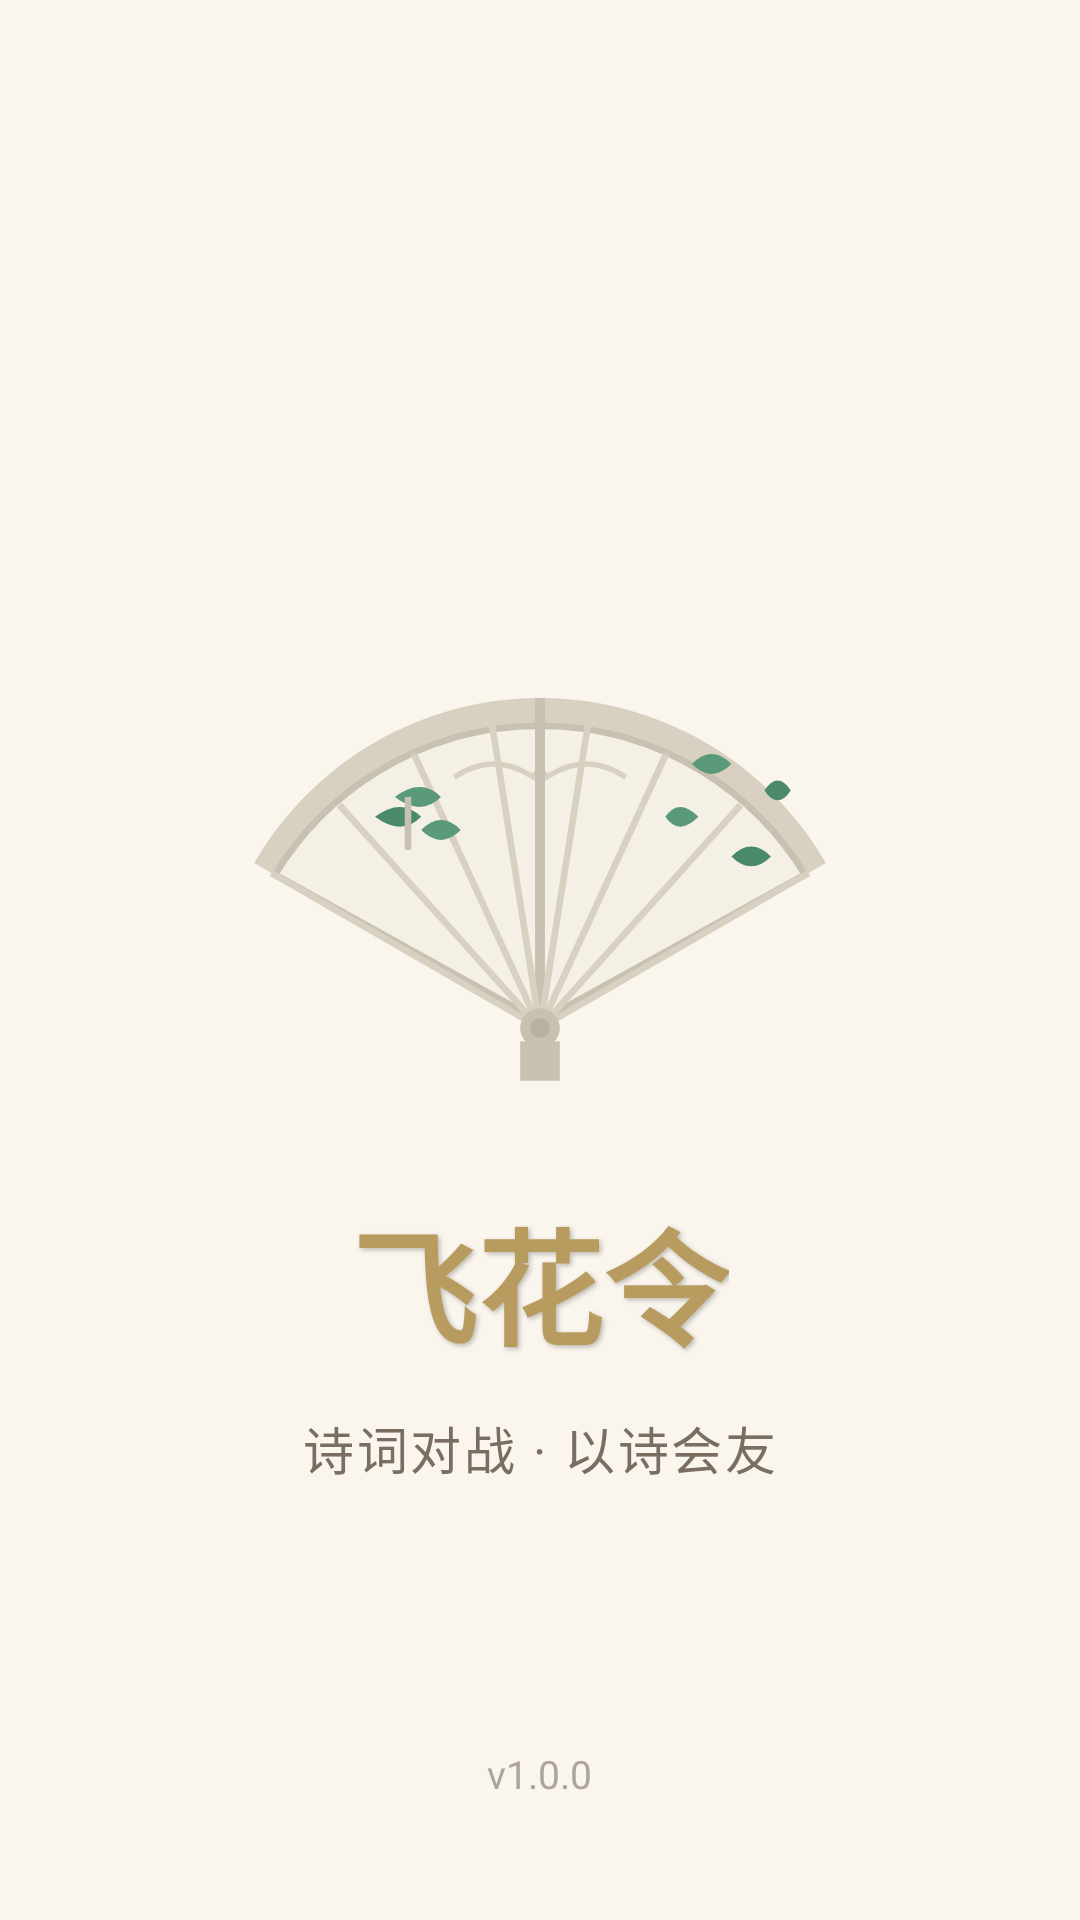

The Android layout XML behind this screen, and the referenced resources:
<!-- AndroidManifest.xml: activity theme Theme.FeihuaLingGame.NoActionBar -->
<!-- res/layout/activity_splash.xml -->
<?xml version="1.0" encoding="utf-8"?>
<FrameLayout xmlns:android="http://schemas.android.com/apk/res/android"
    android:layout_width="match_parent"
    android:layout_height="match_parent"
    android:background="@drawable/splash_gradient_bg">

    
    <LinearLayout
        android:layout_width="wrap_content"
        android:layout_height="wrap_content"
        android:layout_gravity="center"
        android:orientation="vertical"
        android:gravity="center">

        
        <ImageView
            android:id="@+id/iv_logo"
            android:layout_width="220dp"
            android:layout_height="220dp"
            android:src="@drawable/ic_fan"
            android:contentDescription="飞花令 Logo"
            android:elevation="8dp" />

        
        <TextView
            android:id="@+id/tv_title"
            android:layout_width="wrap_content"
            android:layout_height="wrap_content"
            android:layout_marginTop="32dp"
            android:text="飞花令"
            android:textSize="42sp"
            android:textStyle="bold"
            android:textColor="@color/poetry_primary"
            android:shadowColor="#40000000"
            android:shadowDx="2"
            android:shadowDy="2"
            android:shadowRadius="4" />

        
        <TextView
            android:id="@+id/tv_subtitle"
            android:layout_width="wrap_content"
            android:layout_height="wrap_content"
            android:layout_marginTop="12dp"
            android:text="诗词对战 · 以诗会友"
            android:textSize="17sp"
            android:textColor="@color/poetry_text_secondary"
            android:letterSpacing="0.05" />
    </LinearLayout>

    
    <TextView
        android:layout_width="wrap_content"
        android:layout_height="wrap_content"
        android:layout_gravity="bottom|center_horizontal"
        android:layout_marginBottom="40dp"
        android:text="v1.0.0"
        android:textSize="13sp"
        android:textColor="@color/poetry_text_secondary"
        android:alpha="0.6" />

</FrameLayout>
<!-- resources referenced by this layout -->
<resources>
  <color name="poetry_primary">@color/gold</color>
  <color name="poetry_text_secondary">@color/text_secondary</color>
  <!-- drawable ic_fan: vector/xml drawable (drawable, 2599 chars, omitted) -->
  <!-- drawable splash_gradient_bg (drawable-night) -->
  <?xml version="1.0" encoding="utf-8"?>
  <shape xmlns:android="http://schemas.android.com/apk/res/android">
      <solid android:color="@color/paper_warm" />
  </shape>
  <style name="Theme.FeihuaLingGame.NoActionBar">
          <item name="windowActionBar">false</item>
          <item name="windowNoTitle">true</item>
      </style>
  <color name="gold">#B89B5E</color>
  <color name="text_secondary">#7A6E62</color>
  <color name="paper_warm">#F5EFE4</color>
</resources>
